Run: headless pygame with SDL's dummy video driver; simulated clock (each Clock.tick advances the game by its frame time, no real sleeping); random seed 0; keys injected as events and as key.get_pressed() state; mouse plan: one left click at the window centre at the start of phase 2, then a move to the lower-right quarter at the start of phase 3.
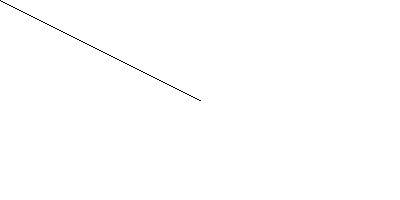
Frame 1 of 4 · flips 1–60 · no input
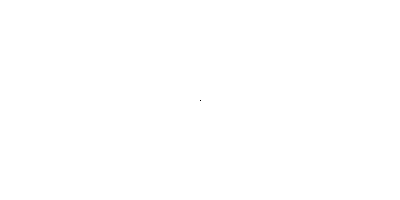
Frame 2 of 4 · flips 61–180 · clicked the window centre · tapped SPACE, RETURN · held RIGHT (→), D
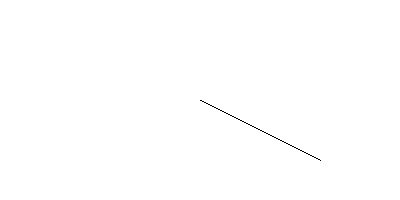
Frame 3 of 4 · flips 181–300 · moved the mouse to the lower-right quarter · held DOWN (↓), S
Frame 4 of 4 · flips 301–420 · held LEFT (←), A, UP (↑), W · screen unchanged from frame 3, image omitted

The pygame program that drew these frames:

#!/usr/bin/env python

#######################################################################
#                            Aufgabe 1                                #
#######################################################################

import pygame
import math
#import matplotlib.pyplot as plt
#from matplotlib.animation import FuncAnimation

width = 400
height = 200

freq = 50  # Sets the frequency of input procession
delta = 1.0 / freq # time per step
acc_max = 2.6  # Max acceleration of the car (per sec.)
dec = 4.5  # Max deceleration of the car (per sec.)
frict_max = -1.0  # max friction
angle_acc = 300  # max change of angle (per sec.)
vmax = 11.0
angle_cur = 0.0
angle_max = 45.0
engine_active = False
speed_cur = 0

# Arrays for animation plot
t = [0]
a = [0]
f = [0]
v = [0]

# Start initilization
acc = 0
frict = 0

# start main pygame event processing loop here
pygame.display.init()

# set up the pygame screen enviroment
screen = pygame.display.set_mode((width, height))

# get the center position of the pygame window
center_pos = (width / 2, height / 2)

# get a clock to generate frequent behaviour
clock = pygame.time.Clock()


# States of the keys
keystates = {'quit': False, 'up': False, 'down': False, 'right': False, 'left': False, 'reset': False, 'mouse': False}

def calculateAcceleration(velocity, vmax, acc_max):
    mu = vmax/2.0
    sigma = 2.5
    acceleration = acc_max*(1-1.0/2.0*(1+math.erf((abs(velocity)-mu)/(math.sqrt(2*sigma**2)))))
    return acceleration

def calculateFriction(velocity, vmax, frict_max):
    mu = vmax/2.0
    sigma = 4.0
    friction = frict_max/2.0*(1+math.erf((abs(velocity)-mu)/(math.sqrt(2*sigma**2))))
    return friction

# Methode for determining the angle with the mouse
def get_angle(mouse_pos, center_pos, max_angle=45):
    # calculate the displacement of the mouse from the center position along the x-axis
    dx = mouse_pos[0] - center_pos[0]

    # calculate the angle as a linear function of the x displacement, with the maximum angle corresponding to the maximum x displacement
    angle = (dx / center_pos[0]) * max_angle

    return angle

# Methode for determining the speed with the mouse
def get_speed(mouse_pos, center_pos, max_speed=11):
    # calculate the displacement of the mouse from the center position along the y-axis
    dy = mouse_pos[1] - center_pos[1]

    # calculate the speed as a linear function of the y displacement, with the maximum speed corresponding to the maximum y displacement
    speed = -(dy / center_pos[1]) * max_speed

    return speed

def update(frame):
    # Update plots
    t.append(t[-1]+delta)
    a.append(acc)
    f.append(frict)
    v.append(speed_cur)

    plt.clf()
    # Plot the updated data
    plt.plot(a, label='Acceleration')
    plt.plot(f, label='Friction')
    plt.plot(v, label='Velocity')
    plt.legend()

# Animation plot configuration
#fig, ax = plt.subplots()
#ani = FuncAnimation(plt.gcf(), update, interval=100)
#plt.ion()
#plt.show()

running = True
mouse_modus = False
try:
    while running:
        # set clock frequency
        clock.tick(freq);
        
        # save the last speed 4 analysis
        last = speed_cur
        vmax = 11.0
        angle_max = 45.0
        # process input events
        for event in pygame.event.get():
        
            # exit on quit
            if event.type == pygame.QUIT:
                running = False

            # check for key down events (press)
            if event.type == pygame.KEYDOWN:
                if event.key == pygame.K_q:
                    keystates['quit'] = True
                elif event.key == pygame.K_UP:
                    keystates['up'] = True
                elif event.key == pygame.K_DOWN:
                    keystates['down'] = True
                elif event.key == pygame.K_RIGHT:
                    keystates['right'] = True
                elif event.key == pygame.K_LEFT:
                    keystates['left'] = True
                elif event.key == pygame.K_r:
                    keystates['reset'] = True
                elif event.key == pygame.K_m:
                    keystates['mouse'] = True

            # check for key up events (release)
            if event.type == pygame.KEYUP:
                if event.key == pygame.K_q:
                    keystates['quit'] = False
                elif event.key == pygame.K_UP:
                    keystates['up'] = False
                elif event.key == pygame.K_DOWN:
                    keystates['down'] = False
                elif event.key == pygame.K_RIGHT:
                    keystates['right'] = False
                elif event.key == pygame.K_LEFT:
                    keystates['left'] = False
                elif event.key == pygame.K_r:
                    keystates['reset'] = False
                elif event.key == pygame.K_m:
                    keystates['mouse'] = False

            if event.type == pygame.MOUSEBUTTONDOWN:
                engine_active = True
            if event.type == pygame.MOUSEBUTTONUP:
                engine_active = False

        # Check what to do depending on key press
        if keystates['quit']:
            running = False
    
        if keystates['reset']:
            speed_cur = 0
            angle_cur = 0
            mouse_modus = False

        if keystates['mouse']:
            mouse_modus = True

        # Calculate acceleration and friction depending on velocity
        acc = calculateAcceleration(speed_cur, vmax, acc_max)
        frict = calculateFriction(speed_cur, vmax, frict_max)

        # Get mouse position
        mouse_pos = pygame.mouse.get_pos()

        if not mouse_modus:
            # Handle Acceleration, breaking depending on key (up, down)
            if keystates['up'] and not keystates['down']:
                if speed_cur < vmax and speed_cur >= 0:     # Accel forward for arrow_up
                    speed_cur += acc * delta
                elif speed_cur < 0:                         # Break from backwards travel with arrow_up
                    speed_cur += dec * delta
            elif keystates['down'] and not keystates['up']:
                if speed_cur > 0:                           # Break from forward travel with arrow down
                    speed_cur -= dec * delta
                elif speed_cur <= 0 and speed_cur > -vmax:  # Accel backwards for arrow down 
                    speed_cur -= acc *delta
            else:                                           # Break with friction in either direction
                if speed_cur > 0:
                    speed_cur += frict * delta
                elif speed_cur < 0:
                    speed_cur -= frict * delta

            # Handle steering angle on key (left, right)
            if keystates['right'] and not keystates['left']:
                if angle_cur < angle_max:
                    angle_cur += angle_acc * delta
            elif keystates['left'] and not keystates['right']:
                if angle_cur > -angle_max:
                    angle_cur -= angle_acc * delta
            else:
                if angle_cur > 0:
                    angle_cur -= angle_acc * delta
                elif angle_cur < 0:
                    angle_cur += angle_acc * delta
        else:
            # Handle speed and angle with mouse
            angle_max = get_angle(mouse_pos, center_pos)
            vmax = get_speed(mouse_pos, center_pos)
            #print("AMAX: {}, VMAX {}".format(angle_max, vmax))
            # Engine only active when mouse pressed
            if not engine_active:
                acc = frict #TODO Make accell=fric so when moto off

            if engine_active:
                if speed_cur < vmax:     
                    speed_cur += acc * delta
                if speed_cur > vmax:     
                    speed_cur -= acc * delta
            else:
                if speed_cur > 0:
                    speed_cur += frict * delta
                elif speed_cur < 0:
                    speed_cur -= frict * delta

            # Handle steering angle on key (left, right)
            if angle_cur < angle_max:
                angle_cur += angle_acc * delta
            if angle_cur > angle_max:
                angle_cur -= angle_acc * delta
            


        # draw the scene
        screen.fill((255, 255, 255))
        pygame.draw.line(screen, (0, 0, 0), center_pos, mouse_pos)
        pygame.display.flip()

        # Update animation
        #plt.draw()
        #plt.pause(0.001)
        print("({},{} --> {})".format(speed_cur, angle_cur, (speed_cur - last) / delta))
    
except KeyboardInterrupt:
    print ("Exiting through keyboard event (CTRL + C)")
    
# gracefully exit pygame here
pygame.quit()
